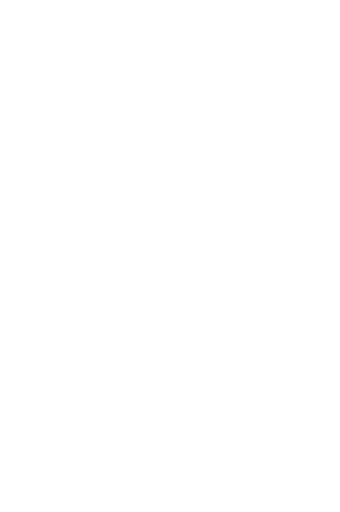
t = 0.00 s
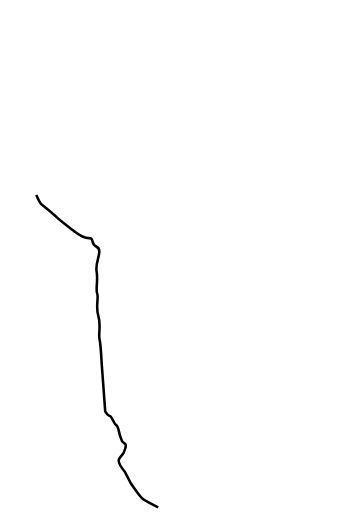
t = 1.20 s
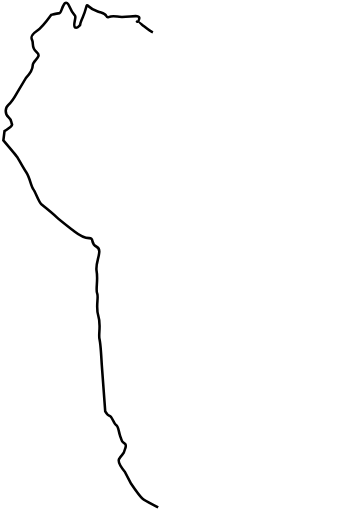
t = 2.39 s
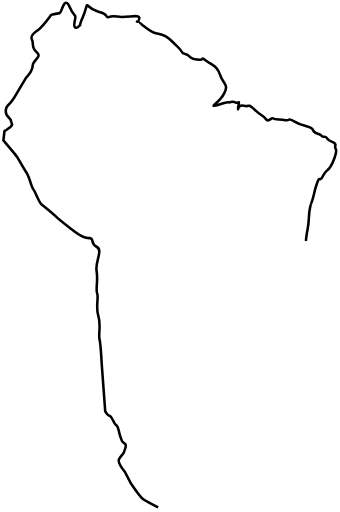
t = 3.59 s
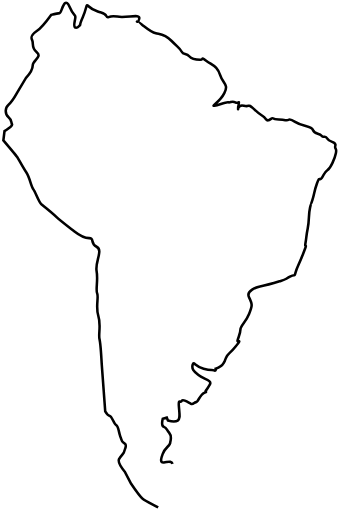
t = 4.78 s
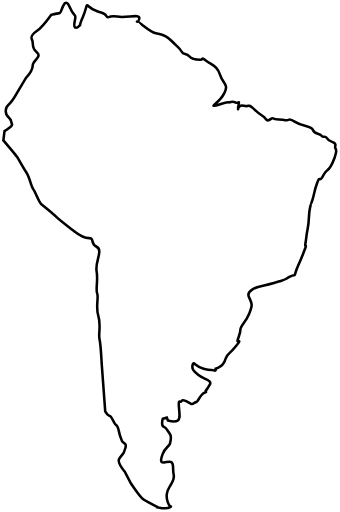
t = 5.00 s

The animated SVG that drew these frames (rendered in a browser with its animation timeline set to each time). Animation: 2 CSS @keyframes rules; one cycle of 5.00 s.

<svg viewBox="0 0 133 200" xmlns="http://www.w3.org/2000/svg">
  <g id="Page-1" fill="none" fill-rule="evenodd">
    <g id="world-map-146505" fill-rule="nonzero" stroke="#000" fill="#FFF">
      <g id="Group">
        <path d="M61.868 198.35c-1.576-.9-4.952-2.476-6.077-3.376-1.125-.9-4.501-5.854-4.501-5.854l-2.477-4.727s-2.925-3.601-2.25-4.951c.675-1.351 2.026-2.251 2.026-2.926 0-.675 1.35-2.477.224-3.151-1.125-.676-1.125-.9-1.801-2.926-.675-2.025-.675-3.828-1.575-4.277-.9-.449-1.576-3.376-2.476-3.601-.9-.225-1.801-1.801-1.801-1.801l-1.351-18.232s-.451-8.327-.9-10.129c-.449-1.802.675-5.626-.451-9.003-1.126-3.377.226-7.427-.45-8.778-.676-1.351.45-5.176-.225-8.777-.675-3.601 2.701-8.103 0-9.453-2.701-1.35-.675-3.377-2.926-3.377-2.251 0-3.826-1.126-5.852-2.7-2.026-1.576-5.853-4.503-6.978-5.629-1.125-1.124-4.727-4.051-5.852-4.951-1.125-.9-2.251-4.727-3.151-5.853-.9-1.124-1.35-4.5-2.701-6.526-1.351-2.025-3.151-5.401-3.602-6.077-.451-.676-5.402-6.527-5.402-6.527l.45-3.601s3.376-2.026 2.926-2.701c-.45-.675.226-1.352-1.351-2.701s-1.351-3.828 0-4.952c1.351-1.127 3.376-4.728 3.376-4.728l3.376-5.626s2.702-2.928 2.702-4.953c0-2.025 3.826-3.375 1.575-5.176-2.251-1.801-1.125-3.377-1.801-4.728-.676-1.351-.225-2.25 1.801-3.601S20 5.679 20 5.679s2.701-.676 3.376-.676c.675 0 1.801-7.204 3.827-2.477s2.701 2.251 2.026 5.627c-.675 3.376.9 2.702 1.8 1.802.9-.9-.451.675 1.35-3.378 1.801-4.053 1.126-5.401 2.251-4.275 1.125 1.126 1.575 1.351 3.601 2.026 2.025.675 2.701.449 3.375 1.8.675 1.351.451-.45 4.277.226s9.228-1.351 8.553.899c-.675 2.251-2.026-.225 1.125 2.251s3.602 2.926 5.402 3.377c1.8.451 3.376.225 6.078 2.926 2.702 2.701 3.376 2.926 4.051 4.275.675 1.349 1.8.451 2.926 1.801 1.126 1.35 2.701 1.352 4.276 1.352 1.575 0 0-1.352 2.476.45s4.277 2.024 5.402 5.626c1.125 3.602 3.376 3.377 1.575 6.979-1.801 3.602-5.401 5.177-3.826 4.952 1.575-.226 4.502-1.577 5.402-1.351.9.224 1.35-.675 2.701 0s1.576-.9 1.351.675c-.225 1.575-.226 0-.226 1.576s-.45-1.576 2.251-.9 1.125-1.352 4.276 1.575 3.152 2.027 4.276 3.602c1.126 1.574 2.251-.899 2.927-.225.676.674 2.701.224 4.727.675 2.026.451.675-1.35 3.827.675 3.15 2.025 6.302 1.35 6.977 3.151.675 1.801 2.477 1.125 3.376 2.251s1.35-.451 2.251 1.126c.9 1.574 3.602 1.124 3.151 2.699-.451 1.577.674.676.224 2.926-.45 2.25-2.026 5.854-3.375 6.753-1.349.899-1.35 2.026-2.251 3.151-.901 1.125-.675-1.125-1.801 2.026s-.9 3.602-1.8 6.527c-.9 2.925-.225 0-.9 2.926s-.225 4.727-.9 8.104c-.675 3.377-.45 3.376-.9 5.852-.45 2.476 1.125-1.124-.901 4.051-2.025 5.178-2.25 4.951-2.925 7.203-.676 2.252.225.45-2.251 1.801s-1.125.9-4.052 1.801c-2.925.9-6.527 1.802-7.652 2.026-1.125.224-5.627 1.575-4.276 4.275s1.351 3.152 0 6.529-3.376 4.502-3.376 6.076c0 1.575-.901 3.15-1.125 4.276-.226 1.126 2.025-1.126-.675 2.251s-2.926 2.476-3.827 4.502c-.9 2.025 0 .449-.9 2.025-.9 1.576-3.151 2.25-3.151 2.25s.224 1.126-.676.676c-.9-.45-.675.225-4.052-.676s-3.826-3.149-4.276-1.575c-.45 1.575.225 2.477 2.251 4.052 2.025 1.576 5.402 2.025 4.501 3.602-.901 1.577-.9 1.576-1.575 2.476-.676.901.9.225-.676.901s-2.476 3.602-3.151 3.602c-.675 0-1.126 1.125-2.026.675-.9-.45-3.15-2.026-3.601-1.126-.451.9-1.351-1.126-1.126 2.025.225 3.151.676 4.952-.45 5.628-1.126.676-3.827 0-3.827 0l-.45-1.126-1.575.45s-.675 2.701.45 3.151c1.125.45.9.899 2.025 2.25s.451 3.827.451 3.827 0 .676-1.125 1.801-1.576 2.026-1.801 2.701c-.226.675-1.576 3.602.45 3.376 2.025-.226 3.602-1.351 3.602 2.251s.9 2.702-.225 5.177c-1.126 2.476-2.026 2.701-2.251 4.951-.224 2.251.226 2.476.676 3.827.45 1.351 1.576.675.45 1.351-1.123.675-4.499.001-4.499.001z" id="Shape" class="GTvZrHpa_0"/>
      </g>
    </g>
  </g>
  <style>
    .GTvZrHpa_0{stroke-dasharray:608 610;stroke-dashoffset:609;animation:GTvZrHpa_draw 5000ms linear 0ms forwards;}@keyframes GTvZrHpa_draw{100%{stroke-dashoffset:0;}}@keyframes GTvZrHpa_fade{0%{stroke-opacity:1;}95.65217391304348%{stroke-opacity:1;}100%{stroke-opacity:0;}}
  </style>
</svg>
